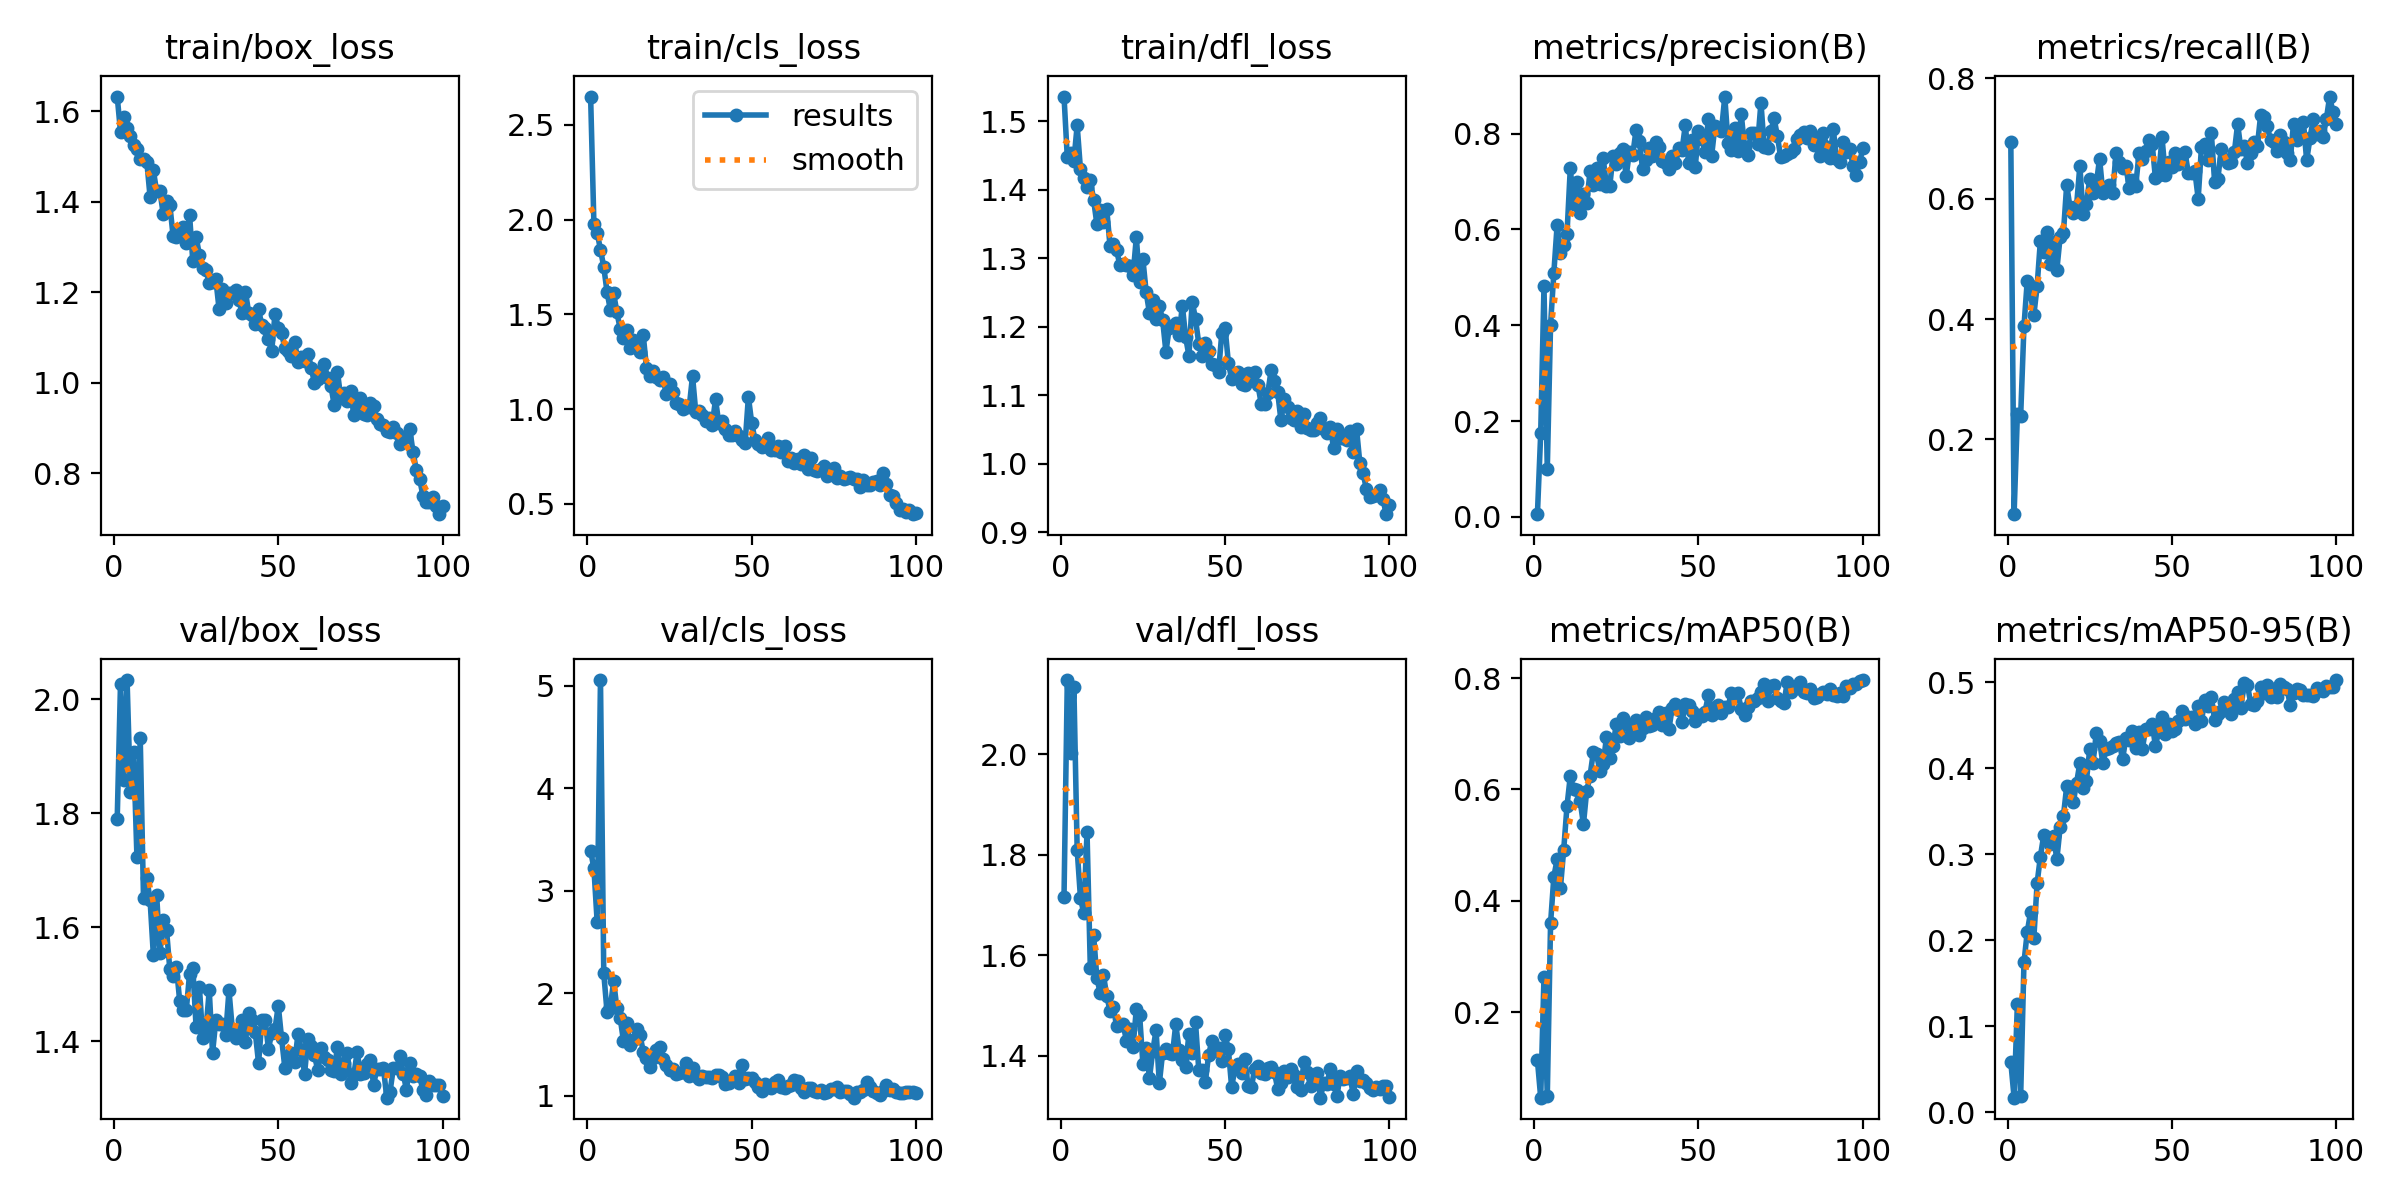

Values plotted in this chart, from the file beside it:
epoch, time, train/box_loss, train/cls_loss, train/dfl_loss, metrics/precision(B), metrics/recall(B), metrics/mAP50(B), metrics/mAP50-95(B), val/box_loss, val/cls_loss, val/dfl_loss, lr/pg0, lr/pg1, lr/pg2
1, 2.621, 1.633, 2.65, 1.536, 0.00574, 0.6939, 0.1142, 0.05819, 1.79, 3.389, 1.716, 0.00058, 0.00058, 0.00058
2, 4.172, 1.555, 1.979, 1.447, 0.1743, 0.07576, 0.04666, 0.01689, 2.028, 3.223, 2.147, 0.001168, 0.001168, 0.001168
3, 5.64, 1.588, 1.931, 1.454, 0.4816, 0.2424, 0.2633, 0.1263, 1.858, 2.692, 2.003, 0.001745, 0.001745, 0.001745
4, 7.096, 1.564, 1.842, 1.442, 0.09899, 0.2394, 0.04896, 0.01907, 2.034, 5.056, 2.134, 0.001941, 0.001941, 0.001941
5, 8.52, 1.545, 1.751, 1.494, 0.4011, 0.3879, 0.3596, 0.1743, 1.837, 2.197, 1.81, 0.001921, 0.001921, 0.001921
6, 9.965, 1.525, 1.618, 1.43, 0.5096, 0.4636, 0.4435, 0.2095, 1.908, 1.818, 1.714, 0.001901, 0.001901, 0.001901
7, 11.39, 1.516, 1.524, 1.417, 0.6094, 0.4424, 0.4744, 0.2322, 1.723, 1.865, 1.683, 0.001881, 0.001881, 0.001881
8, 12.83, 1.494, 1.611, 1.404, 0.5506, 0.4061, 0.423, 0.2021, 1.933, 2.119, 1.844, 0.001861, 0.001861, 0.001861
9, 14.24, 1.496, 1.51, 1.414, 0.5683, 0.4548, 0.4918, 0.2663, 1.651, 1.855, 1.575, 0.001842, 0.001842, 0.001842
10, 15.66, 1.489, 1.423, 1.385, 0.5911, 0.5303, 0.5701, 0.2972, 1.686, 1.759, 1.64, 0.001822, 0.001822, 0.001822
11, 17.11, 1.411, 1.374, 1.35, 0.7275, 0.5121, 0.6239, 0.3218, 1.648, 1.535, 1.554, 0.001802, 0.001802, 0.001802
12, 18.55, 1.47, 1.417, 1.371, 0.6529, 0.5454, 0.5999, 0.3203, 1.551, 1.712, 1.525, 0.001782, 0.001782, 0.001782
13, 19.96, 1.423, 1.324, 1.353, 0.6995, 0.4909, 0.5989, 0.3123, 1.657, 1.494, 1.56, 0.001762, 0.001762, 0.001762
14, 21.39, 1.424, 1.367, 1.371, 0.6348, 0.5273, 0.579, 0.3206, 1.555, 1.548, 1.519, 0.001743, 0.001743, 0.001743
15, 22.88, 1.373, 1.335, 1.318, 0.6736, 0.4815, 0.5375, 0.2938, 1.613, 1.653, 1.489, 0.001723, 0.001723, 0.001723
16, 24.45, 1.402, 1.299, 1.321, 0.6543, 0.5364, 0.598, 0.3312, 1.595, 1.598, 1.497, 0.001703, 0.001703, 0.001703
17, 26.04, 1.394, 1.393, 1.312, 0.7213, 0.5424, 0.624, 0.3442, 1.527, 1.433, 1.458, 0.001683, 0.001683, 0.001683
18, 27.66, 1.325, 1.218, 1.29, 0.6932, 0.6231, 0.6665, 0.3789, 1.515, 1.367, 1.46, 0.001663, 0.001663, 0.001663
19, 29.26, 1.321, 1.175, 1.292, 0.7285, 0.5854, 0.6634, 0.3776, 1.531, 1.286, 1.462, 0.001644, 0.001644, 0.001644
20, 30.86, 1.333, 1.201, 1.289, 0.6939, 0.5758, 0.6328, 0.3601, 1.471, 1.372, 1.429, 0.001624, 0.001624, 0.001624
21, 32.28, 1.345, 1.171, 1.289, 0.7497, 0.5879, 0.6456, 0.3826, 1.455, 1.448, 1.453, 0.001604, 0.001604, 0.001604
22, 33.74, 1.31, 1.153, 1.275, 0.6902, 0.6545, 0.6934, 0.4058, 1.454, 1.474, 1.417, 0.001584, 0.001584, 0.001584
23, 35.21, 1.372, 1.17, 1.331, 0.6902, 0.5739, 0.6569, 0.3768, 1.518, 1.362, 1.493, 0.001564, 0.001564, 0.001564
24, 36.65, 1.268, 1.078, 1.265, 0.7532, 0.5909, 0.6781, 0.3854, 1.529, 1.304, 1.481, 0.001545, 0.001545, 0.001545
25, 38.07, 1.322, 1.132, 1.298, 0.7358, 0.633, 0.718, 0.4217, 1.425, 1.255, 1.383, 0.001525, 0.001525, 0.001525
26, 39.51, 1.283, 1.091, 1.25, 0.7588, 0.61, 0.6957, 0.4056, 1.495, 1.263, 1.415, 0.001505, 0.001505, 0.001505
27, 40.91, 1.253, 1.034, 1.22, 0.7676, 0.6242, 0.7287, 0.4409, 1.406, 1.212, 1.355, 0.001485, 0.001485, 0.001485
28, 42.32, 1.249, 1.03, 1.238, 0.711, 0.6667, 0.7183, 0.4316, 1.421, 1.22, 1.41, 0.001465, 0.001465, 0.001465
29, 43.72, 1.221, 1.003, 1.212, 0.7625, 0.6091, 0.6932, 0.4058, 1.489, 1.233, 1.45, 0.001446, 0.001446, 0.001446
30, 45.22, 1.223, 1.016, 1.23, 0.7556, 0.6182, 0.7024, 0.4219, 1.38, 1.317, 1.345, 0.001426, 0.001426, 0.001426
31, 46.62, 1.229, 1.011, 1.21, 0.8074, 0.6223, 0.7247, 0.4238, 1.437, 1.195, 1.406, 0.001406, 0.001406, 0.001406
32, 48.13, 1.162, 1.175, 1.163, 0.7845, 0.6091, 0.6983, 0.4254, 1.43, 1.274, 1.414, 0.001386, 0.001386, 0.001386
33, 49.54, 1.207, 0.9827, 1.198, 0.7257, 0.6758, 0.7111, 0.4293, 1.431, 1.199, 1.405, 0.001366, 0.001366, 0.001366
34, 50.95, 1.176, 0.989, 1.202, 0.7454, 0.6606, 0.7292, 0.4299, 1.412, 1.162, 1.403, 0.001347, 0.001347, 0.001347
35, 52.35, 1.199, 0.9673, 1.205, 0.7694, 0.6515, 0.7145, 0.4104, 1.489, 1.195, 1.463, 0.001327, 0.001327, 0.001327
36, 53.77, 1.198, 0.9387, 1.187, 0.7543, 0.6545, 0.7157, 0.4347, 1.422, 1.187, 1.411, 0.001307, 0.001307, 0.001307
37, 55.15, 1.204, 0.9552, 1.231, 0.7824, 0.6182, 0.7291, 0.4329, 1.406, 1.181, 1.392, 0.001287, 0.001287, 0.001287
38, 56.55, 1.183, 0.9187, 1.185, 0.7715, 0.6303, 0.7386, 0.4429, 1.415, 1.173, 1.377, 0.001267, 0.001267, 0.001267
39, 57.94, 1.154, 1.051, 1.158, 0.7435, 0.6212, 0.7163, 0.4229, 1.438, 1.207, 1.444, 0.001248, 0.001248, 0.001248
40, 59.36, 1.202, 0.9257, 1.237, 0.7383, 0.6754, 0.7376, 0.4419, 1.399, 1.201, 1.405, 0.001228, 0.001228, 0.001228
41, 60.76, 1.155, 0.9357, 1.211, 0.726, 0.6667, 0.7086, 0.4222, 1.45, 1.186, 1.466, 0.001208, 0.001208, 0.001208
42, 62.19, 1.149, 0.8943, 1.175, 0.7542, 0.6788, 0.7456, 0.4452, 1.438, 1.12, 1.372, 0.001188, 0.001188, 0.001188
43, 63.62, 1.131, 0.8619, 1.158, 0.7378, 0.697, 0.753, 0.4459, 1.416, 1.122, 1.372, 0.001168, 0.001168, 0.001168
44, 65.05, 1.162, 0.8644, 1.177, 0.7699, 0.6909, 0.7427, 0.4513, 1.362, 1.151, 1.348, 0.001149, 0.001149, 0.001149
45, 66.47, 1.127, 0.8828, 1.164, 0.7657, 0.634, 0.7213, 0.4259, 1.437, 1.196, 1.402, 0.001129, 0.001129, 0.001129
46, 67.86, 1.121, 0.861, 1.146, 0.8182, 0.6394, 0.7531, 0.4427, 1.437, 1.123, 1.429, 0.001109, 0.001109, 0.001109
47, 69.25, 1.096, 0.8398, 1.145, 0.7385, 0.7017, 0.7514, 0.4598, 1.387, 1.306, 1.41, 0.001089, 0.001089, 0.001089
48, 70.66, 1.069, 0.82, 1.134, 0.7859, 0.6394, 0.7405, 0.4394, 1.414, 1.166, 1.415, 0.001069, 0.001069, 0.001069
49, 72.06, 1.153, 1.065, 1.191, 0.7294, 0.6615, 0.7237, 0.4515, 1.422, 1.171, 1.389, 0.00105, 0.00105, 0.00105
50, 73.46, 1.122, 0.9279, 1.198, 0.8053, 0.6519, 0.7334, 0.4436, 1.463, 1.174, 1.441, 0.00103, 0.00103, 0.00103
51, 74.85, 1.11, 0.8376, 1.148, 0.7877, 0.6758, 0.732, 0.446, 1.405, 1.137, 1.413, 0.00101, 0.00101, 0.00101
52, 76.24, 1.076, 0.8137, 1.124, 0.7625, 0.6576, 0.7397, 0.4551, 1.353, 1.09, 1.337, 0.0009902, 0.0009902, 0.0009902
53, 77.63, 1.07, 0.8003, 1.128, 0.8298, 0.6727, 0.7688, 0.4668, 1.374, 1.05, 1.376, 0.0009704, 0.0009704, 0.0009704
54, 79.04, 1.059, 0.8055, 1.134, 0.7538, 0.6771, 0.7336, 0.4572, 1.38, 1.117, 1.384, 0.0009506, 0.0009506, 0.0009506
55, 80.46, 1.09, 0.8496, 1.117, 0.8156, 0.6424, 0.748, 0.4589, 1.363, 1.099, 1.365, 0.0009308, 0.0009308, 0.0009308
56, 81.9, 1.046, 0.784, 1.115, 0.8089, 0.6424, 0.7517, 0.4594, 1.414, 1.081, 1.393, 0.000911, 0.000911, 0.000911
57, 83.3, 1.056, 0.7848, 1.132, 0.8064, 0.6454, 0.7378, 0.451, 1.384, 1.134, 1.339, 0.0008912, 0.0008912, 0.0008912
58, 84.69, 1.049, 0.8071, 1.126, 0.8774, 0.6, 0.7474, 0.4724, 1.344, 1.159, 1.337, 0.0008714, 0.0008714, 0.0008714
59, 86.09, 1.064, 0.7733, 1.134, 0.7796, 0.6861, 0.7479, 0.4546, 1.404, 1.083, 1.373, 0.0008516, 0.0008516, 0.0008516
60, 87.5, 1.033, 0.8038, 1.115, 0.7657, 0.6909, 0.7737, 0.479, 1.391, 1.073, 1.38, 0.0008318, 0.0008318, 0.0008318
... 40 more rows
